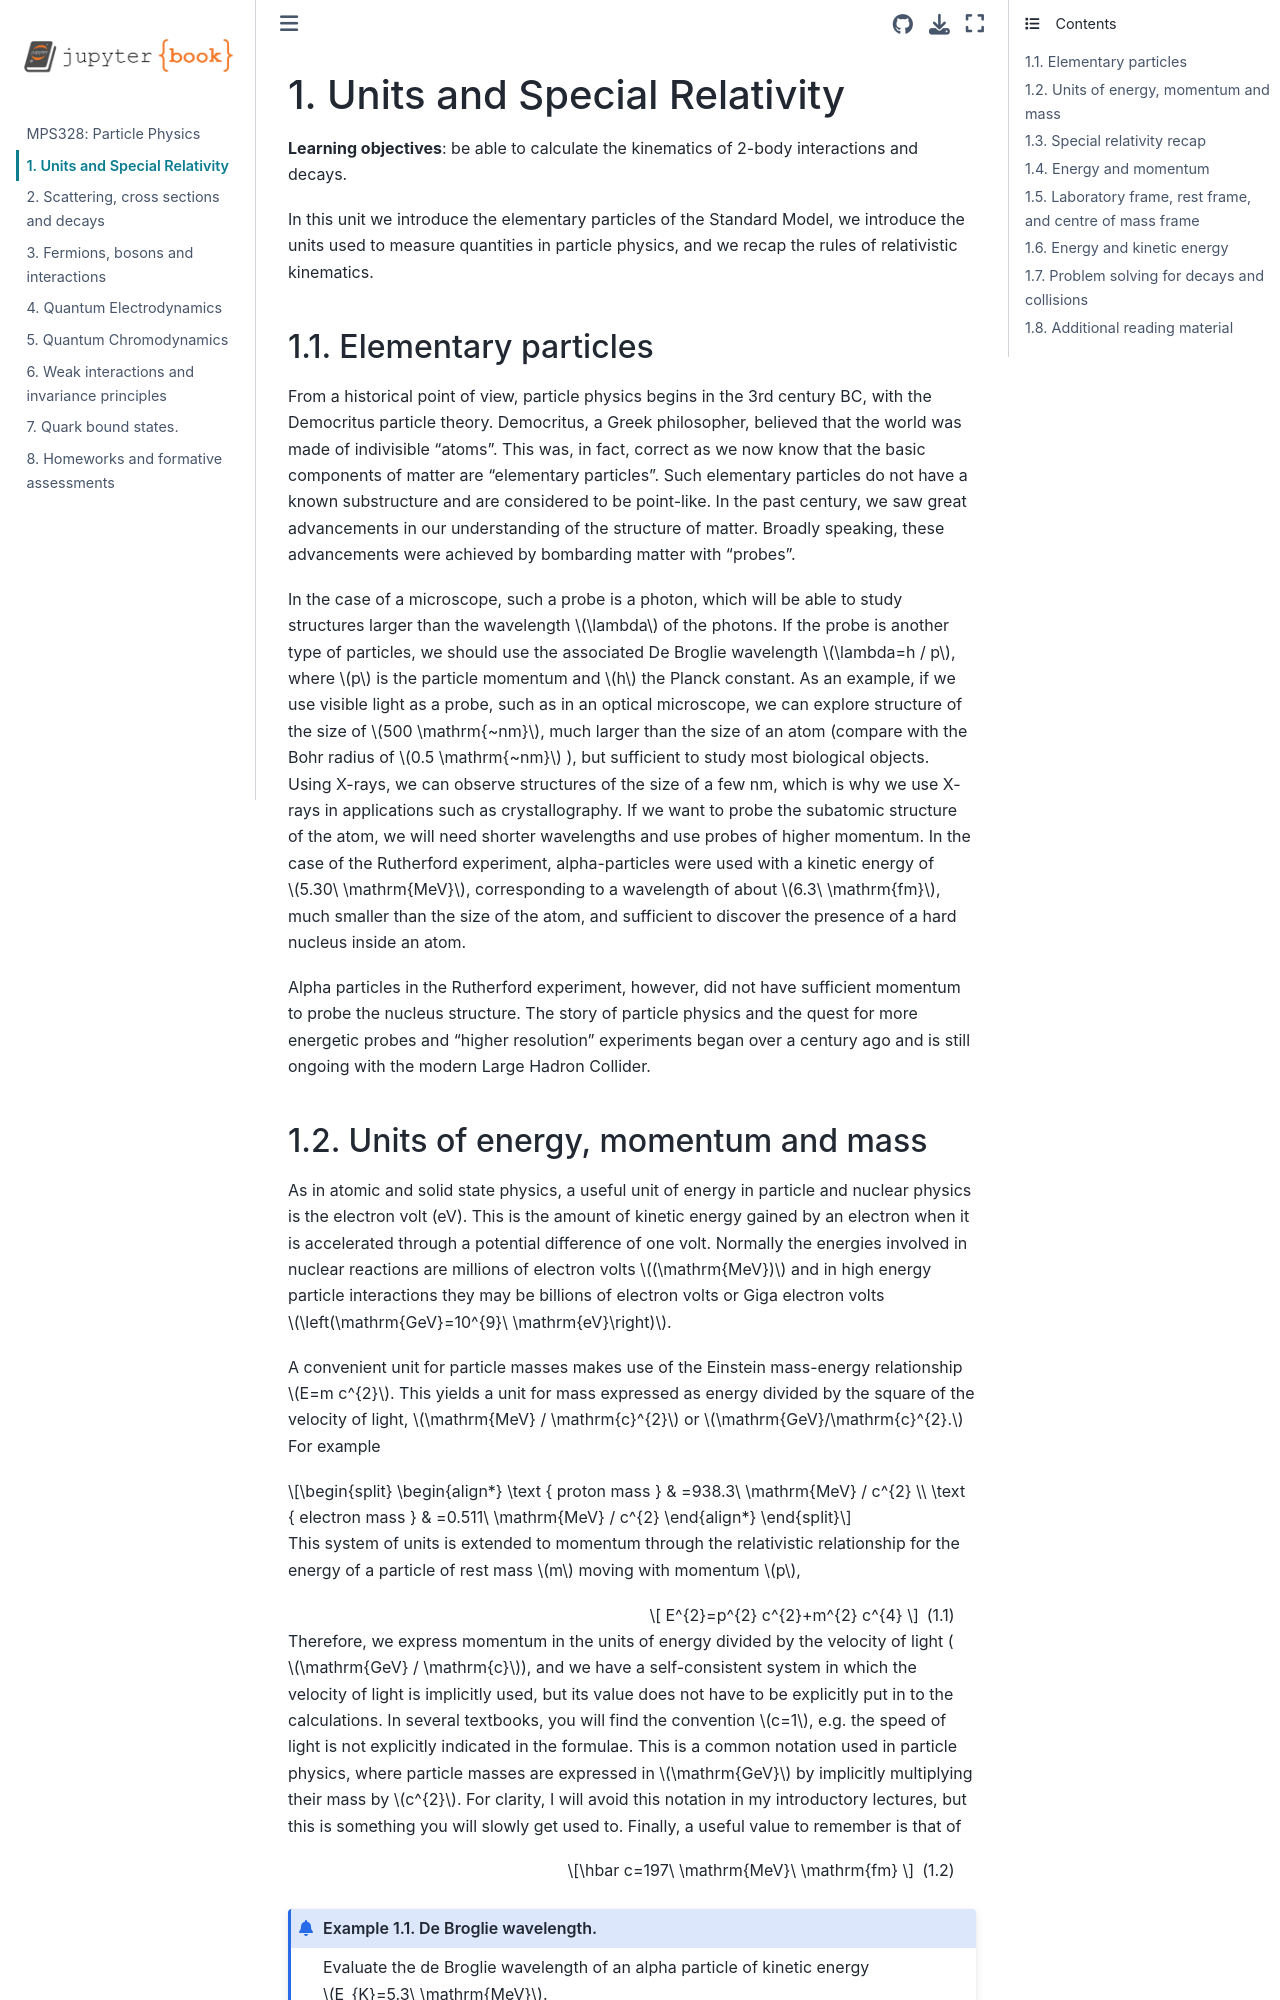

repository: davidecostanzo/PHY304 · page: PHY304_2023_Unit1.html · generator: jekyll

(Unit1)=
# Units and Special Relativity 

Learning objectives: be able to calculate the kinematics of 2-body interactions and decays.

## Elementary particles

From a historical point of view, particle physics begins in the 3rd century BC, with the Democritus particle theory. Democritus, a Greek philosopher, believed that the world was made of indivisible "atoms". This was, in fact, correct as we now know that the basic components of matter are "elementary particles". Such elementary particles do not have a known substructure and are considered to be point-like. In the past century, we saw great advancements in our understanding of the structure of matter. Broadly speaking, these advancements were achieved by bombarding matter with "probes".

In the case of a microscope, such a probe is a photon, which will be able to study structures larger than the wavelength $\lambda$ of the photons. If the probe is another type of particles, we should use the associated De Broglie wavelength $\lambda=h / p$, where $p$ is the particle momentum and $h$ the Planck constant. As an example, if we use visible light as a probe, such as in an optical microscope, we can explore structure of the size of $500 \mathrm{~nm}$, much larger than the size of an atom (compare with the Bohr radius of $0.5 \mathrm{~nm}$ ), but sufficient to study most biological objects. Using X-rays, we can observe structures of the size of a few nm, which is why we use X-rays in applications such as crystallography. If we want to probe the subatomic structure of the atom, we will need shorter wavelengths and use probes of higher momentum. In the case of the Rutherford experiment, alpha-particles were used with a kinetic energy of $5.30\ \mathrm{MeV}$, corresponding to a wavelength of about $6.3\ \mathrm{fm}$, much smaller than the size of the atom, and sufficient to discover the presence of a hard nucleus inside an atom.

Alpha particles in the Rutherford experiment, however, did not have sufficient momentum to probe the nucleus structure. The story of particle physics and the quest for more energetic probes and "higher resolution" experiments began over a century ago and is still ongoing with the modern Large Hadron Collider.
